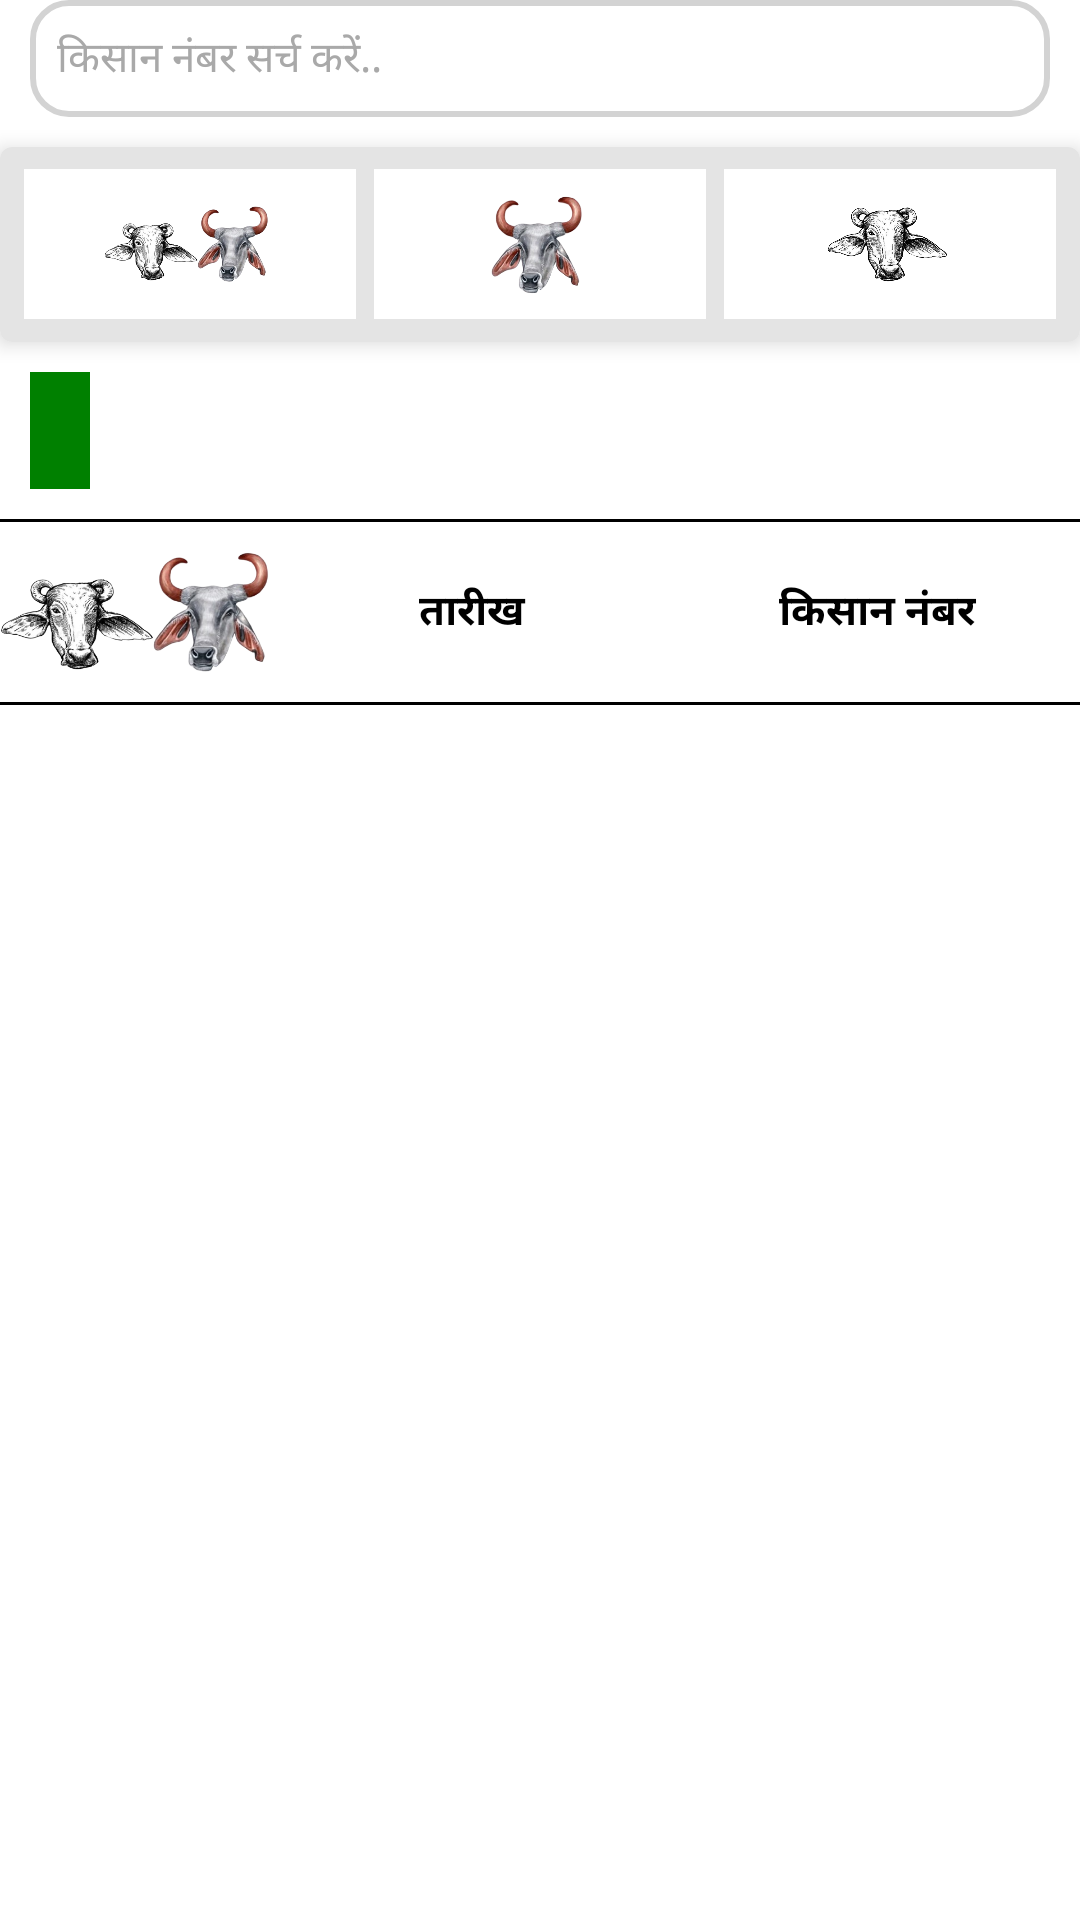

Android layout source for this screen:
<!-- AndroidManifest.xml: application theme Theme.CattleApp -->
<!-- res/layout/fragment_pashuvyapari_list.xml -->
<?xml version="1.0" encoding="utf-8"?>
<LinearLayout xmlns:android="http://schemas.android.com/apk/res/android"
    xmlns:app="http://schemas.android.com/apk/res-auto"
    android:layout_width="match_parent"
    android:layout_height="match_parent"
    android:orientation="vertical">

    <LinearLayout
        android:layout_width="match_parent"
        android:layout_height="wrap_content"
        android:layout_marginLeft="10dp"
        android:layout_marginRight="10dp"
        android:layout_marginBottom="10dp"
        android:orientation="horizontal">

        <LinearLayout
            android:layout_width="0dp"
            android:layout_height="wrap_content"
            android:layout_weight="1"
            android:background="@drawable/searchbar_bg"
            android:gravity="center_vertical"
            android:orientation="horizontal"
            android:padding="4dp">

            <androidx.appcompat.widget.AppCompatEditText
                android:id="@+id/searchEditText"
                android:layout_width="0dp"
                android:layout_height="wrap_content"
                android:layout_weight="1"
                android:background="@android:color/transparent"
                android:hint="@string/searchkisannumbertxt"
                android:inputType="number"
                android:maxLength="15"
                android:maxLines="1"
                android:padding="5dp"
                android:textColorHint="#A9A9A9"
                android:textSize="14dp" />

            <ImageView
                android:id="@+id/cancelIcon"
                android:layout_width="18dp"
                android:layout_height="18dp"
                android:layout_marginStart="8dp"
                android:layout_marginEnd="8dp"
                android:src="@drawable/not_correct_icon"
                android:visibility="gone"
                app:tint="#D3D3D3" />
        </LinearLayout>
    </LinearLayout>

    <androidx.cardview.widget.CardView
        android:id="@+id/cardView"
        android:layout_width="match_parent"
        android:layout_height="wrap_content"
        android:visibility="visible"
        app:cardCornerRadius="4dp"
        app:cardElevation="4dp"
        app:layout_constraintEnd_toEndOf="parent"
        app:layout_constraintStart_toStartOf="parent"
        app:layout_constraintTop_toTopOf="parent">

        <LinearLayout
            android:layout_width="match_parent"
            android:layout_height="65dp"
            android:background="#E4E4E4"
            android:gravity="center"
            android:orientation="horizontal"
            android:weightSum="3">

            <LinearLayout
                android:id="@+id/allLayout"
                android:layout_width="0dp"
                android:layout_height="50dp"
                android:layout_marginLeft="8dp"
                android:layout_marginRight="2dp"
                android:gravity="center"
                android:layout_weight="1"
                android:orientation="horizontal"
                android:background="@android:color/white"
                android:padding="8dp">

                <ImageView
                    android:id="@+id/icon"
                    android:layout_width="55dp"
                    android:layout_height="match_parent"
                    android:src="@drawable/cowbuffalo" />

                <TextView
                    android:id="@+id/allLTxt"
                    android:layout_width="wrap_content"
                    android:layout_height="wrap_content"
                    android:textColor="@android:color/black"
                    android:textSize="12sp"
                    android:layout_marginLeft="2dp"
                    android:textStyle="bold"
                    android:layout_gravity="center_vertical" />
            </LinearLayout>

            <LinearLayout
                android:id="@+id/cowLayout"
                android:layout_width="0dp"
                android:layout_height="50dp"
                android:layout_marginLeft="4dp"
                android:layout_marginRight="2dp"
                android:gravity="center"
                android:layout_weight="1"
                android:orientation="horizontal"
                android:background="@android:color/white"
                android:padding="8dp">

                <ImageView
                    android:layout_width="40dp"
                    android:layout_height="match_parent"
                    android:src="@drawable/cow_img" />

                <TextView
                    android:id="@+id/cowTxt"
                    android:layout_width="wrap_content"
                    android:layout_height="wrap_content"
                    android:layout_gravity="center_vertical"
                    android:textColor="@android:color/black"
                    android:layout_marginLeft="2dp"
                    android:textSize="12sp"
                    android:textStyle="bold" />
            </LinearLayout>

            <LinearLayout
                android:id="@+id/buffaloLayout"
                android:layout_width="0dp"
                android:layout_height="50dp"
                android:layout_marginLeft="4dp"
                android:layout_marginRight="8dp"
                android:gravity="center"
                android:layout_weight="1"
                android:orientation="horizontal"
                android:background="@android:color/white"
                android:padding="8dp">

                <ImageView
                    android:layout_width="40dp"
                    android:layout_height="match_parent"
                    android:src="@drawable/buffalo_img" />

                <TextView
                    android:id="@+id/buffaloTxt"
                    android:layout_width="wrap_content"
                    android:layout_height="wrap_content"
                    android:textColor="@android:color/black"
                    android:textSize="12sp"
                    android:layout_marginLeft="2dp"
                    android:textStyle="bold"
                    android:layout_gravity="center_vertical" />
            </LinearLayout>

        </LinearLayout>

    </androidx.cardview.widget.CardView>

    <androidx.constraintlayout.widget.ConstraintLayout
        android:id="@+id/constraintLayout2"
        android:layout_width="match_parent"
        android:layout_height="wrap_content"
        android:layout_margin="10dp"
        android:orientation="horizontal"
        app:layout_constraintEnd_toEndOf="parent"
        app:layout_constraintStart_toStartOf="parent"
        app:layout_constraintTop_toBottomOf="@+id/cardView">

        <TextView
            android:id="@+id/totalRecords"
            android:layout_width="wrap_content"
            android:layout_height="wrap_content"
            android:background="#008000"
            android:paddingLeft="10dp"
            android:paddingTop="10dp"
            android:paddingRight="10dp"
            android:paddingBottom="10dp"
            android:textColor="#FFFFFF"
            android:textStyle="bold"
            app:layout_constraintBottom_toBottomOf="parent"
            app:layout_constraintStart_toStartOf="parent"
            app:layout_constraintTop_toTopOf="parent" />

        <TextView
            android:id="@+id/kisanNumber"
            android:layout_width="wrap_content"
            android:layout_height="wrap_content"
            android:textColor="#000000"
            android:textSize="@dimen/txt_14"
            android:textStyle="bold"
            app:layout_constraintBottom_toBottomOf="parent"
            app:layout_constraintEnd_toEndOf="parent"
            app:layout_constraintHorizontal_bias="1.0"
            app:layout_constraintStart_toEndOf="@+id/totalRecords"
            app:layout_constraintTop_toTopOf="parent" />

    </androidx.constraintlayout.widget.ConstraintLayout>

    <View
        android:id="@+id/view"
        android:layout_width="match_parent"
        android:layout_height="1dp"
        android:background="@color/black" />

    <LinearLayout
        android:id="@+id/linearLayout4"
        android:layout_width="match_parent"
        android:layout_height="60dp"
        android:gravity="center_vertical">

        <LinearLayout
            android:layout_width="0dp"
            android:gravity="center"
            android:layout_height="40dp"
            android:layout_weight="1.0">

            <ImageView
                android:layout_width="match_parent"
                android:layout_height="match_parent"
                android:background="@drawable/cowbuffalo"
                android:ellipsize="end"
                android:gravity="center"
                android:textColor="@color/black"
                android:textStyle="bold" />

        </LinearLayout>

        <LinearLayout
            android:layout_width="0dp"
            android:layout_height="40dp"
            android:gravity="center"
            android:layout_weight="1.5">

            <TextView
                android:layout_width="match_parent"
                android:layout_height="match_parent"
                android:ellipsize="end"
                android:gravity="center"
                android:text="@string/str_date"
                android:textColor="@color/black"
                android:textStyle="bold" />

        </LinearLayout>

        <LinearLayout
            android:layout_width="0dp"
            android:layout_height="40dp"
            android:gravity="center"
            android:layout_weight="1.5">

            <TextView
                android:layout_width="match_parent"
                android:layout_height="match_parent"
                android:ellipsize="end"
                android:gravity="center"
                android:text="@string/title_kisan_number"
                android:textColor="@color/black"
                android:textStyle="bold" />
        </LinearLayout>
    </LinearLayout>

    <View
        android:id="@+id/view2"
        android:layout_width="match_parent"
        android:layout_height="1dp"
        android:background="@color/black" />

    <androidx.recyclerview.widget.RecyclerView
        android:id="@+id/recyclerView"
        android:layout_width="match_parent"
        android:layout_height="match_parent"
        android:layout_marginBottom="10dp"
        android:visibility="visible" />

    <TextView
        android:id="@+id/id_data_not_found"
        android:layout_width="wrap_content"
        android:layout_height="wrap_content"
        android:text="@string/str_data_not_fount"
        android:textColor="@color/data_not_fount_txt"
        android:visibility="gone"
        android:layout_gravity="center"
        android:layout_marginTop="200dp" />

</LinearLayout>
<!-- resources referenced by this layout -->
<resources>
  <color name="black">#000000</color>
  <color name="data_not_fount_txt">#80000000</color>
  <dimen name="txt_14">14sp</dimen>
  <!-- drawable buffalo_img: png bitmap (drawable, 152013 bytes) -->
  <!-- drawable cow_img: png bitmap (drawable, 53736 bytes) -->
  <!-- drawable cowbuffalo: png bitmap (drawable, 104720 bytes) -->
  <!-- drawable searchbar_bg (drawable) -->
  <?xml version="1.0" encoding="utf-8"?>
  <shape xmlns:android="http://schemas.android.com/apk/res/android">
      <solid android:color="#FFFFFF"/>
      <corners android:radius="12dp"/>
      <stroke
          android:color="#D3D3D3"
      android:width="2dp"/>
  </shape>
  <string name="searchkisannumbertxt">किसान नंबर सर्च करें..</string>
  <string name="str_data_not_fount">जानकारी उपलब्ध नहीं है।</string>
  <string name="str_date">तारीख</string>
  <string name="title_kisan_number">किसान नंबर</string>
  <style name="Theme.CattleApp" parent="Base.Theme.CattleApp" />
  <style name="Base.Theme.CattleApp" parent="Theme.AppCompat.Light.NoActionBar">
          
          <item name="android:statusBarColor">@color/LogoBlue</item>
          
          <item name="android:windowLightStatusBar">false</item>
          
          <item name="android:navigationBarColor">@android:color/white</item>
          
          <item name="android:windowBackground">@android:color/white</item>
      </style>
  <color name="LogoBlue">#00adef</color>
</resources>
